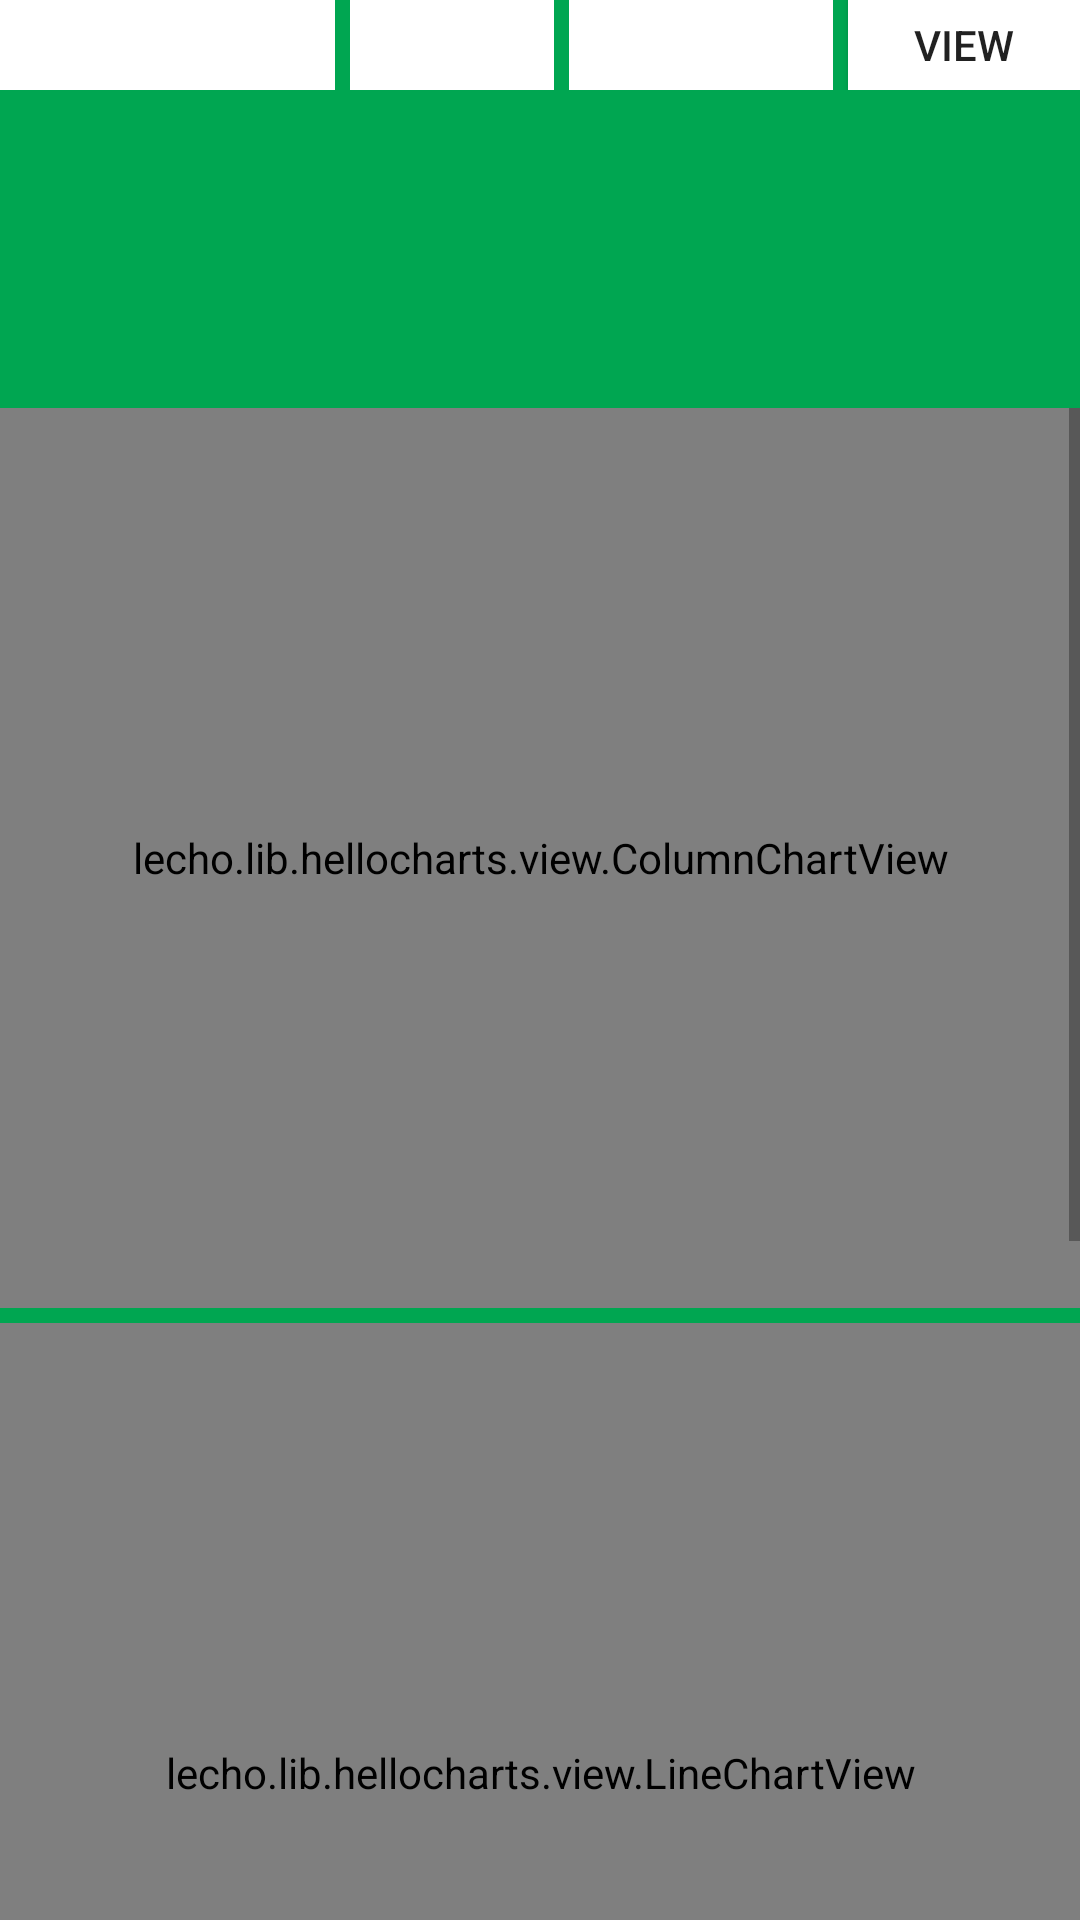

Write the Android layout XML for this screen, with the resource values it uses.
<!-- AndroidManifest.xml: application theme AppTheme -->
<!-- res/layout/activity_view_graph.xml -->
<android.support.v4.widget.DrawerLayout xmlns:android="http://schemas.android.com/apk/res/android"
    xmlns:tools="http://schemas.android.com/tools"
    android:id="@+id/drawer_layout_graph"
    android:layout_width="match_parent"
    android:layout_height="match_parent">

    <LinearLayout xmlns:android="http://schemas.android.com/apk/res/android"
        xmlns:tools="http://schemas.android.com/tools"
        android:layout_width="match_parent"
        android:layout_height="match_parent"
        android:background="#00a651"
        android:orientation="vertical"
        android:paddingBottom="@dimen/activity_vertical_margin"
        android:paddingLeft="@dimen/activity_horizontal_margin"
        android:paddingRight="@dimen/activity_horizontal_margin"
        android:paddingTop="@dimen/activity_vertical_margin"
        android:weightSum="1"
        tools:context=".ViewGraphActivity">
        <LinearLayout
            android:layout_width="match_parent"
            android:layout_height="wrap_content"
            android:layout_marginBottom="5dp"
            android:gravity="center"
            android:orientation="horizontal"
            android:weightSum="1">

            <Spinner
                android:id="@+id/report_month"
                android:layout_width="112dp"
                android:layout_height="30dp"
                android:layout_marginRight="5dp"
                android:background="#fff"
                android:spinnerMode="dropdown" />
            <Spinner
                android:id="@+id/report_year"
                android:layout_width="68dp"
                android:layout_height="30dp"
                android:layout_marginRight="5dp"
                android:background="#fff"
                android:spinnerMode="dropdown" />
            <Spinner
                android:id="@+id/report_type"
                android:layout_width="88dp"
                android:layout_height="30dp"
                android:layout_marginRight="5dp"
                android:background="#fff"
                android:spinnerMode="dropdown" />

            <Button
                android:id="@+id/button"
                android:layout_width="wrap_content"
                android:layout_height="30dp"
                android:background="#fff"
                android:onClick="handleViewButton"
                android:singleLine="true"
                android:text="View" />
        </LinearLayout>
        <ProgressBar
            android:id="@+id/progress_bar"
            style="?android:attr/progressBarStyleLarge"
            android:layout_width="wrap_content"
            android:layout_height="wrap_content"
            android:layout_gravity="center_horizontal"
            android:layout_marginTop="25dp" />
        <ScrollView
            android:id="@+id/charts"
            android:layout_width="match_parent"
            android:layout_height="match_parent">
            <LinearLayout
                android:layout_width="match_parent"
                android:layout_height="match_parent"
                android:orientation="vertical">

                <lecho.lib.hellocharts.view.ColumnChartView
                    android:id="@+id/chart_column"
                    android:layout_width="match_parent"
                    android:layout_height="300dp"
                    android:layout_marginBottom="5dp" />
                <lecho.lib.hellocharts.view.LineChartView
                    android:id="@+id/chart_line"
                    android:layout_width="match_parent"
                    android:layout_height="300dp"
                    android:layout_marginBottom="5dp" />
                <lecho.lib.hellocharts.view.PieChartView
                    android:id="@+id/chart_pie"
                    android:layout_width="match_parent"
                    android:layout_height="300dp"
                    android:layout_marginBottom="5dp" />
            </LinearLayout>
        </ScrollView>
    </LinearLayout>

    <ListView
        android:id="@+id/navList_graph"
        android:layout_width="200dp"
        android:layout_height="match_parent"
        android:layout_gravity="left|start"
        android:background="#fff" />
</android.support.v4.widget.DrawerLayout>
<!-- resources referenced by this layout -->
<resources>
  <style name="AppTheme" parent="Theme.AppCompat.Light.DarkActionBar">
          
      </style>
</resources>
